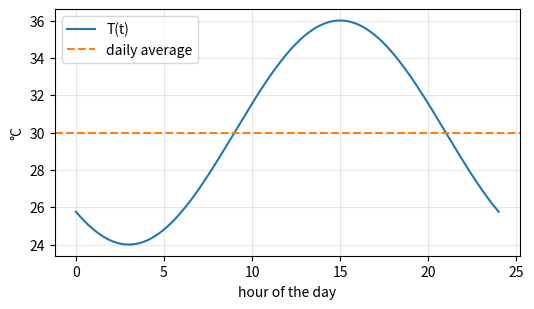

Here is the Python script that generated this plot:
# Listing 7.4: Average value of a function - the average temperature of a day
# Illustrative model of the temperature in Tamale on a hot day (°C), t = hours after midnight:
#   T(t) = 30 + 6 sin(pi (t - 9) / 12)
import numpy as np
import sympy as sp
import matplotlib.pyplot as plt

t = sp.symbols("t", real=True)
T = 30 + 6*sp.sin(sp.pi*(t - 9)/12)

avg_day = sp.integrate(T, (t, 0, 24)) / 24
avg_work = sp.integrate(T, (t, 8, 18)) / (18 - 8)
print("average over the whole day       =", avg_day, "°C")
print("average from 8 am to 6 pm        ≈", round(float(avg_work), 2), "°C")

# Mean value theorem for integrals: T(c) equals the average at some time c
cs = sp.solve(sp.Eq(T, avg_work), t)
print("times when T equals the 8-6 average:", [round(float(c), 2) for c in cs if 8 <= c <= 18])

tt = np.linspace(0, 24, 300)
Tf = sp.lambdify(t, T)
plt.figure(figsize=(6, 3.2))
plt.plot(tt, Tf(tt), label="T(t)")
plt.axhline(float(avg_day), color="C1", ls="--", label="daily average")
plt.xlabel("hour of the day"); plt.ylabel("°C"); plt.grid(alpha=0.3); plt.legend()
plt.show()
